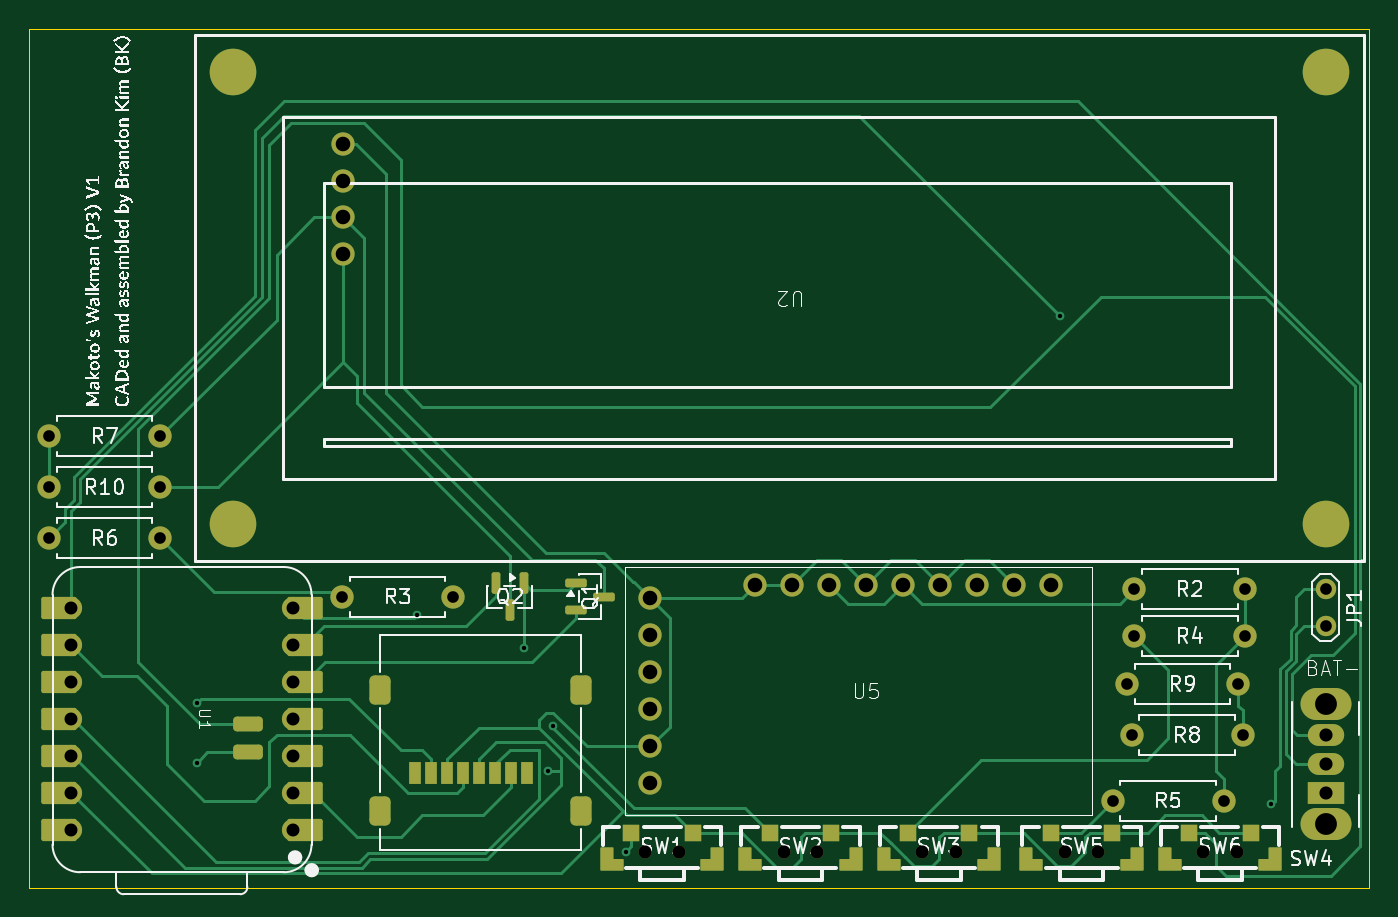
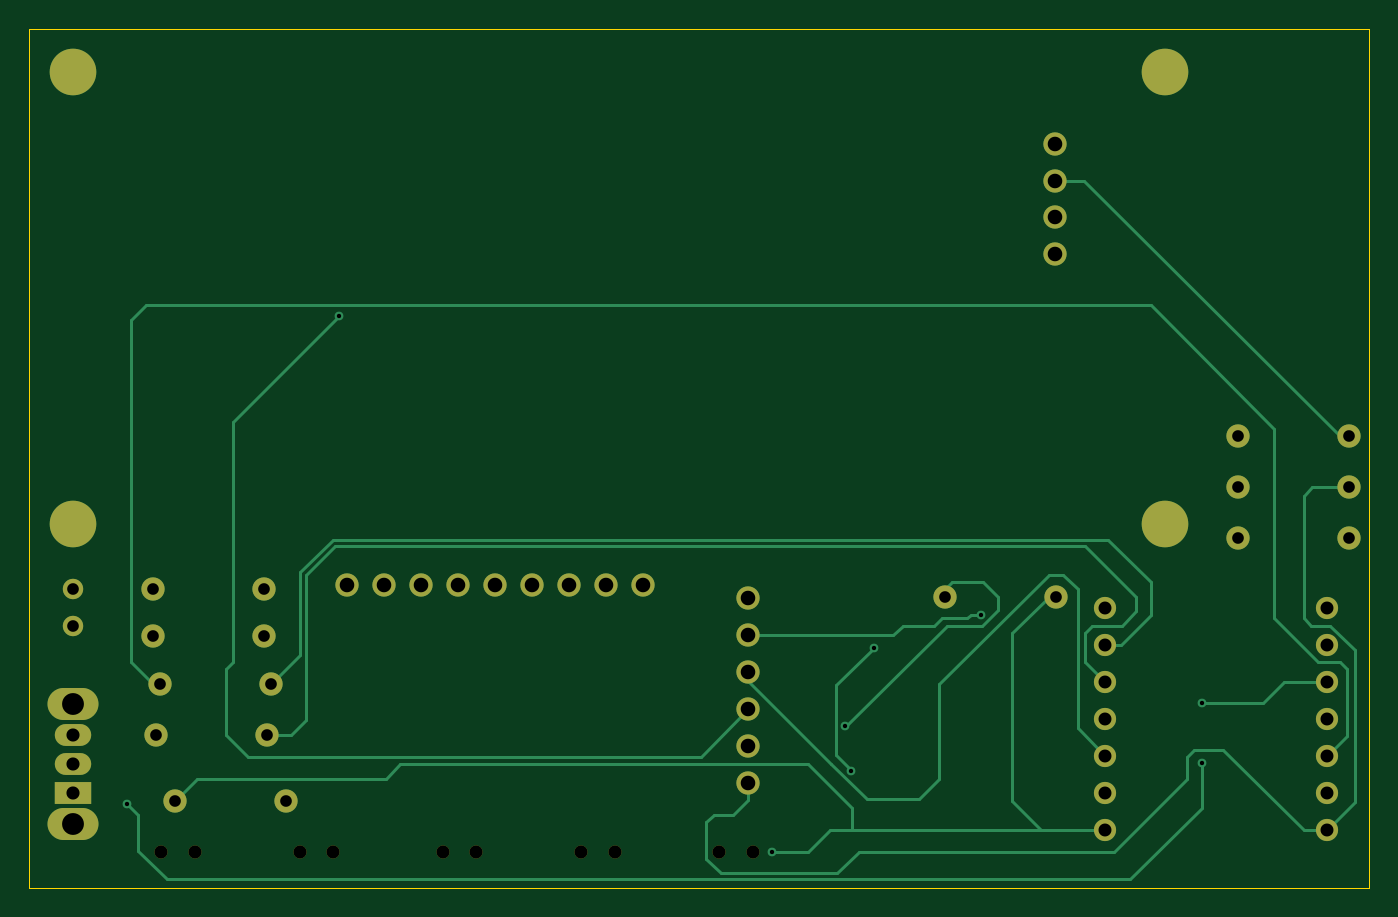
Circuit board: 11 layer files. Board 92.0 x 59.0 mm.
- bottom_copper: Walkman-in-2026-B_Cu.gbr (11459 bytes)
- bottom_mask: Walkman-in-2026-B_Mask.gbr (2916 bytes)
- paste: Walkman-in-2026-B_Paste.gbr (460 bytes)
- bottom_silk: Walkman-in-2026-B_Silkscreen.gbr (461 bytes)
- outline: Walkman-in-2026-Edge_Cuts.gbr (617 bytes)
- top_copper: Walkman-in-2026-F_Cu.gbr (24235 bytes)
- top_mask: Walkman-in-2026-F_Mask.gbr (6759 bytes)
- paste: Walkman-in-2026-F_Paste.gbr (3696 bytes)
- top_silk: Walkman-in-2026-F_Silkscreen.gbr (99457 bytes)
- drill: Walkman-in-2026-NPTH.drl (488 bytes)
- drill: Walkman-in-2026-PTH.drl (1877 bytes)

=== bottom_copper: Walkman-in-2026-B_Cu.gbr (11459 bytes, source omitted) ===
=== bottom_mask: Walkman-in-2026-B_Mask.gbr ===
%TF.GenerationSoftware,KiCad,Pcbnew,10.0.1*%
%TF.CreationDate,2026-06-23T11:35:45-04:00*%
%TF.ProjectId,Walkman-in-2026,57616c6b-6d61-46e2-9d69-6e2d32303236,rev?*%
%TF.SameCoordinates,Original*%
%TF.FileFunction,Soldermask,Bot*%
%TF.FilePolarity,Negative*%
%FSLAX46Y46*%
G04 Gerber Fmt 4.6, Leading zero omitted, Abs format (unit mm)*
G04 Created by KiCad (PCBNEW 10.0.1) date 2026-06-23 11:35:45*
%MOMM*%
%LPD*%
G01*
G04 APERTURE LIST*
%ADD10C,1.600000*%
%ADD11C,3.200000*%
%ADD12C,1.524000*%
%ADD13C,0.900000*%
%ADD14C,1.400000*%
%ADD15O,3.500000X2.200000*%
%ADD16R,2.500000X1.500000*%
%ADD17O,2.500000X1.500000*%
G04 APERTURE END LIST*
D10*
%TO.C,U2*%
X190580000Y-88990000D03*
X190580000Y-86470000D03*
X190580000Y-83950000D03*
X190580000Y-81440000D03*
D11*
X183000000Y-76500000D03*
X183000000Y-107500000D03*
X258000000Y-76500000D03*
X258000000Y-107500000D03*
%TD*%
D12*
%TO.C,U1*%
X187120000Y-128500000D03*
X187120000Y-125960000D03*
X187120000Y-123420000D03*
X187120000Y-120880000D03*
X187120000Y-118340000D03*
X187120000Y-115800000D03*
X187120000Y-113260000D03*
X171880000Y-113260000D03*
X171880000Y-115800000D03*
X171880000Y-118340000D03*
X171880000Y-120880000D03*
X171880000Y-123420000D03*
X171880000Y-125960000D03*
X171880000Y-128500000D03*
%TD*%
D13*
%TO.C,SW3*%
X232605959Y-130000000D03*
X230305959Y-130000000D03*
%TD*%
D10*
%TO.C,U5*%
X211640000Y-112620000D03*
X211640000Y-115160000D03*
X211640000Y-117700000D03*
X211640000Y-120240000D03*
X211640000Y-122780000D03*
X211640000Y-125320000D03*
X218840000Y-111700000D03*
X221380000Y-111700000D03*
X223920000Y-111700000D03*
X226460000Y-111700000D03*
X229000000Y-111700000D03*
X231540000Y-111700000D03*
X234080000Y-111700000D03*
X236620000Y-111700000D03*
X239160000Y-111700000D03*
%TD*%
%TO.C,R7*%
X178000000Y-101500000D03*
X170380000Y-101500000D03*
%TD*%
D14*
%TO.C,JP1*%
X258000000Y-112000000D03*
X258000000Y-114540000D03*
%TD*%
D15*
%TO.C,SW4*%
X258000000Y-128100000D03*
X258000000Y-119900000D03*
D16*
X258000000Y-126000000D03*
D17*
X258000000Y-124000000D03*
X258000000Y-122000000D03*
%TD*%
D10*
%TO.C,R4*%
X244880000Y-115200000D03*
X252500000Y-115200000D03*
%TD*%
%TO.C,R10*%
X178000000Y-105000000D03*
X170380000Y-105000000D03*
%TD*%
D13*
%TO.C,SW6*%
X251905959Y-130000000D03*
X249605959Y-130000000D03*
%TD*%
D10*
%TO.C,R2*%
X252500000Y-112000000D03*
X244880000Y-112000000D03*
%TD*%
%TO.C,R5*%
X251000000Y-126500000D03*
X243380000Y-126500000D03*
%TD*%
%TO.C,R9*%
X252000000Y-118500000D03*
X244380000Y-118500000D03*
%TD*%
%TO.C,R3*%
X190500000Y-112500000D03*
X198120000Y-112500000D03*
%TD*%
D13*
%TO.C,SW1*%
X213605959Y-130000000D03*
X211305959Y-130000000D03*
%TD*%
%TO.C,SW2*%
X223105959Y-130000000D03*
X220805959Y-130000000D03*
%TD*%
D10*
%TO.C,R8*%
X252310000Y-122000000D03*
X244690000Y-122000000D03*
%TD*%
%TO.C,R6*%
X178000000Y-108500000D03*
X170380000Y-108500000D03*
%TD*%
D13*
%TO.C,SW5*%
X242405959Y-130000000D03*
X240105959Y-130000000D03*
%TD*%
M02*

=== paste: Walkman-in-2026-B_Paste.gbr ===
%TF.GenerationSoftware,KiCad,Pcbnew,10.0.1*%
%TF.CreationDate,2026-06-23T11:35:45-04:00*%
%TF.ProjectId,Walkman-in-2026,57616c6b-6d61-46e2-9d69-6e2d32303236,rev?*%
%TF.SameCoordinates,Original*%
%TF.FileFunction,Paste,Bot*%
%TF.FilePolarity,Positive*%
%FSLAX46Y46*%
G04 Gerber Fmt 4.6, Leading zero omitted, Abs format (unit mm)*
G04 Created by KiCad (PCBNEW 10.0.1) date 2026-06-23 11:35:45*
%MOMM*%
%LPD*%
G01*
G04 APERTURE LIST*
G04 APERTURE END LIST*
M02*

=== bottom_silk: Walkman-in-2026-B_Silkscreen.gbr ===
%TF.GenerationSoftware,KiCad,Pcbnew,10.0.1*%
%TF.CreationDate,2026-06-23T11:35:45-04:00*%
%TF.ProjectId,Walkman-in-2026,57616c6b-6d61-46e2-9d69-6e2d32303236,rev?*%
%TF.SameCoordinates,Original*%
%TF.FileFunction,Legend,Bot*%
%TF.FilePolarity,Positive*%
%FSLAX46Y46*%
G04 Gerber Fmt 4.6, Leading zero omitted, Abs format (unit mm)*
G04 Created by KiCad (PCBNEW 10.0.1) date 2026-06-23 11:35:45*
%MOMM*%
%LPD*%
G01*
G04 APERTURE LIST*
G04 APERTURE END LIST*
M02*

=== outline: Walkman-in-2026-Edge_Cuts.gbr ===
%TF.GenerationSoftware,KiCad,Pcbnew,10.0.1*%
%TF.CreationDate,2026-06-23T11:35:45-04:00*%
%TF.ProjectId,Walkman-in-2026,57616c6b-6d61-46e2-9d69-6e2d32303236,rev?*%
%TF.SameCoordinates,Original*%
%TF.FileFunction,Profile,NP*%
%FSLAX46Y46*%
G04 Gerber Fmt 4.6, Leading zero omitted, Abs format (unit mm)*
G04 Created by KiCad (PCBNEW 10.0.1) date 2026-06-23 11:35:45*
%MOMM*%
%LPD*%
G01*
G04 APERTURE LIST*
%TA.AperFunction,Profile*%
%ADD10C,0.050000*%
%TD*%
G04 APERTURE END LIST*
D10*
X169000000Y-73500000D02*
X261000000Y-73500000D01*
X261000000Y-132500000D01*
X169000000Y-132500000D01*
X169000000Y-73500000D01*
M02*

=== top_copper: Walkman-in-2026-F_Cu.gbr (24235 bytes, source omitted) ===
=== top_mask: Walkman-in-2026-F_Mask.gbr (6759 bytes, source omitted) ===
=== paste: Walkman-in-2026-F_Paste.gbr (3696 bytes, source withheld) ===
=== top_silk: Walkman-in-2026-F_Silkscreen.gbr (99457 bytes, source omitted) ===
=== drill: Walkman-in-2026-NPTH.drl ===
M48
; DRILL file KiCad 10.0.1 date 2026-06-23T11:35:50
; FORMAT={-:-/ absolute / metric / decimal}
; #@! TF.CreationDate,2026-06-23T11:35:50-04:00
; #@! TF.GenerationSoftware,Kicad,Pcbnew,10.0.1
; #@! TF.FileFunction,NonPlated,1,2,NPTH
FMAT,2
METRIC
; #@! TA.AperFunction,NonPlated,NPTH,ComponentDrill
T1C0.900
%
G90
G05
T1
X211.306Y-130.0
X213.606Y-130.0
X220.806Y-130.0
X223.106Y-130.0
X230.306Y-130.0
X232.606Y-130.0
X240.106Y-130.0
X242.406Y-130.0
X249.606Y-130.0
X251.906Y-130.0
M30

=== drill: Walkman-in-2026-PTH.drl ===
M48
; DRILL file KiCad 10.0.1 date 2026-06-23T11:35:50
; FORMAT={-:-/ absolute / metric / decimal}
; #@! TF.CreationDate,2026-06-23T11:35:50-04:00
; #@! TF.GenerationSoftware,Kicad,Pcbnew,10.0.1
; #@! TF.FileFunction,Plated,1,2,PTH
FMAT,2
METRIC
; #@! TA.AperFunction,Plated,PTH,ViaDrill
T1C0.300
; #@! TA.AperFunction,Plated,PTH,ComponentDrill
T2C0.800
; #@! TA.AperFunction,Plated,PTH,ComponentDrill
T3C0.889
; #@! TA.AperFunction,Plated,PTH,ComponentDrill
T4C0.900
; #@! TA.AperFunction,Plated,PTH,ComponentDrill
T5C1.000
; #@! TA.AperFunction,Plated,PTH,ComponentDrill
T6C1.500
; #@! TA.AperFunction,Plated,PTH,ComponentDrill
T7C2.500
%
G90
G05
T1
X180.5Y-119.802
X180.5Y-123.9
X195.653Y-113.739
X203.0Y-116.0
X204.6Y-124.471
X205.0Y-121.4
X210.0Y-130.0
X239.75Y-93.25
X254.25Y-126.75
T2
X170.38Y-101.5
X170.38Y-105.0
X170.38Y-108.5
X178.0Y-101.5
X178.0Y-105.0
X178.0Y-108.5
X190.5Y-112.5
X198.12Y-112.5
X243.38Y-126.5
X244.38Y-118.5
X244.69Y-122.0
X244.88Y-112.0
X244.88Y-115.2
X251.0Y-126.5
X252.0Y-118.5
X252.31Y-122.0
X252.5Y-112.0
X252.5Y-115.2
X258.0Y-112.0
X258.0Y-114.54
T3
X171.88Y-113.26
X171.88Y-115.8
X171.88Y-118.34
X171.88Y-120.88
X171.88Y-123.42
X171.88Y-125.96
X171.88Y-128.5
X187.12Y-113.26
X187.12Y-115.8
X187.12Y-118.34
X187.12Y-120.88
X187.12Y-123.42
X187.12Y-125.96
X187.12Y-128.5
T4
X258.0Y-122.0
X258.0Y-124.0
X258.0Y-126.0
T5
X190.58Y-81.44
X190.58Y-83.95
X190.58Y-86.47
X190.58Y-88.99
X211.64Y-112.62
X211.64Y-115.16
X211.64Y-117.7
X211.64Y-120.24
X211.64Y-122.78
X211.64Y-125.32
X218.84Y-111.7
X221.38Y-111.7
X223.92Y-111.7
X226.46Y-111.7
X229.0Y-111.7
X231.54Y-111.7
X234.08Y-111.7
X236.62Y-111.7
X239.16Y-111.7
T6
X258.0Y-119.9
X258.0Y-128.1
T7
G00X183.0Y-76.562
M15
G01X183.0Y-76.438
M16
G05
G00X183.0Y-107.562
M15
G01X183.0Y-107.438
M16
G05
G00X258.0Y-76.562
M15
G01X258.0Y-76.438
M16
G05
G00X258.0Y-107.562
M15
G01X258.0Y-107.438
M16
G05
M30
